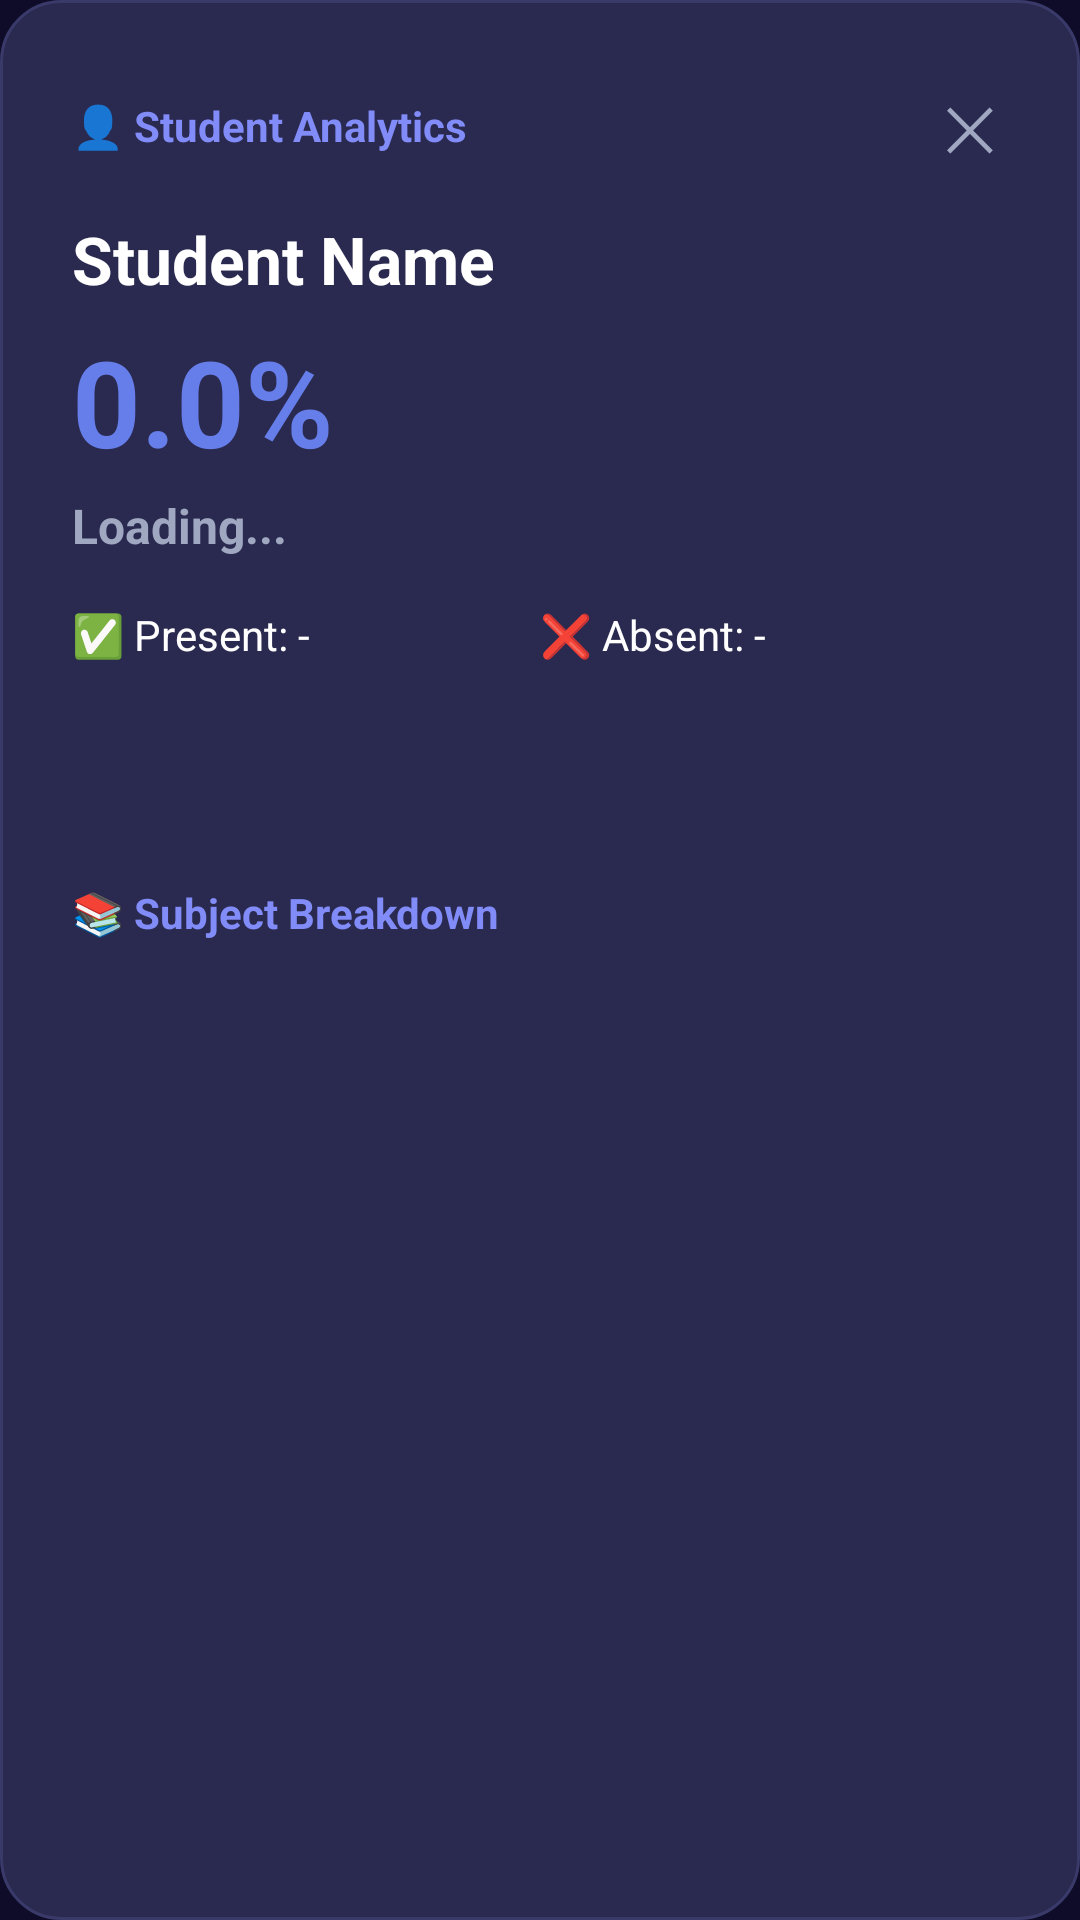

Produce the Android XML layout that renders to this screen, including the resource entries it uses.
<!-- AndroidManifest.xml: application theme Theme.BlinkERP -->
<!-- res/layout/dialog_student_analytics.xml -->
<?xml version="1.0" encoding="utf-8"?>
<LinearLayout xmlns:android="http://schemas.android.com/apk/res/android"
    android:layout_width="match_parent"
    android:layout_height="wrap_content"
    android:background="@drawable/card_glass"
    android:orientation="vertical"
    android:padding="24dp">

    
    <LinearLayout
        android:layout_width="match_parent"
        android:layout_height="wrap_content"
        android:gravity="center_vertical"
        android:orientation="horizontal">

        <TextView
            android:layout_width="0dp"
            android:layout_height="wrap_content"
            android:layout_weight="1"
            android:text="👤 Student Analytics"
            android:textColor="@color/text_accent"
            android:textSize="14sp"
            android:textStyle="bold" />

        <TextView
            android:id="@+id/tvClose"
            android:layout_width="wrap_content"
            android:layout_height="wrap_content"
            android:text="✕"
            android:textColor="@color/text_muted"
            android:textSize="20sp"
            android:padding="4dp"
            android:foreground="?attr/selectableItemBackground" />
    </LinearLayout>

    
    <TextView
        android:id="@+id/tvStudentName"
        android:layout_width="wrap_content"
        android:layout_height="wrap_content"
        android:layout_marginTop="12dp"
        android:text="Student Name"
        android:textColor="@color/text_primary"
        android:textSize="22sp"
        android:textStyle="bold" />

    
    <TextView
        android:id="@+id/tvAttPct"
        android:layout_width="wrap_content"
        android:layout_height="wrap_content"
        android:layout_marginTop="6dp"
        android:text="0.0%"
        android:textColor="@color/primary"
        android:textSize="40sp"
        android:textStyle="bold" />

    
    <TextView
        android:id="@+id/tvAttStatus"
        android:layout_width="wrap_content"
        android:layout_height="wrap_content"
        android:layout_marginTop="4dp"
        android:text="Loading..."
        android:textColor="@color/text_muted"
        android:textSize="16sp"
        android:textStyle="bold" />

    
    <LinearLayout
        android:layout_width="match_parent"
        android:layout_height="wrap_content"
        android:layout_marginTop="16dp"
        android:orientation="horizontal">

        <TextView
            android:id="@+id/tvPresent"
            android:layout_width="0dp"
            android:layout_height="wrap_content"
            android:layout_weight="1"
            android:text="✅ Present: -"
            android:textColor="@color/text_primary"
            android:textSize="14sp" />

        <TextView
            android:id="@+id/tvAbsent"
            android:layout_width="0dp"
            android:layout_height="wrap_content"
            android:layout_weight="1"
            android:text="❌ Absent: -"
            android:textColor="@color/text_primary"
            android:textSize="14sp" />
    </LinearLayout>

    
    <TextView
        android:id="@+id/tvBunkMsg"
        android:layout_width="match_parent"
        android:layout_height="wrap_content"
        android:layout_marginTop="12dp"
        android:background="@drawable/card_status_info"
        android:padding="12dp"
        android:text=""
        android:textColor="@color/text_primary"
        android:textSize="13sp" />

    
    <TextView
        android:id="@+id/tvLoading"
        android:layout_width="wrap_content"
        android:layout_height="wrap_content"
        android:layout_gravity="center_horizontal"
        android:layout_marginTop="16dp"
        android:text="⏳ Loading analytics..."
        android:textColor="@color/text_muted"
        android:textSize="14sp"
        android:visibility="gone" />

    
    <TextView
        android:layout_width="wrap_content"
        android:layout_height="wrap_content"
        android:layout_marginTop="20dp"
        android:layout_marginBottom="8dp"
        android:text="📚 Subject Breakdown"
        android:textColor="@color/text_accent"
        android:textSize="14sp"
        android:textStyle="bold" />

    <androidx.recyclerview.widget.RecyclerView
        android:id="@+id/rvSubjectsDialog"
        android:layout_width="match_parent"
        android:layout_height="wrap_content"
        android:nestedScrollingEnabled="false" />

</LinearLayout>
<!-- resources referenced by this layout -->
<resources>
  <color name="primary">#667EEA</color>
  <color name="text_accent">#818CF8</color>
  <color name="text_muted">#A0A8C1</color>
  <color name="text_primary">#FFFFFF</color>
  <!-- drawable card_glass (drawable) -->
  <?xml version="1.0" encoding="utf-8"?>
  <shape xmlns:android="http://schemas.android.com/apk/res/android">
      <solid android:color="#2A2A50" />
      <stroke android:width="1dp" android:color="#3A3A6A" />
      <corners android:radius="20dp" />
  </shape>
  <style name="Theme.BlinkERP" parent="Theme.MaterialComponents.DayNight.NoActionBar">
          <item name="colorPrimary">@color/primary</item>
          <item name="colorPrimaryDark">@color/bg_dark</item>
          <item name="colorAccent">@color/accent</item>
          <item name="android:windowBackground">@color/bg_dark</item>
          <item name="android:statusBarColor">@color/bg_dark</item>
          <item name="android:navigationBarColor">@color/bg_dark</item>
          <item name="android:windowLightStatusBar">false</item>
  
          
          <item name="bottomNavigationStyle">@style/Widget.BlinkERP.BottomNavigationView</item>
      </style>
  <color name="bg_dark">#0F0C29</color>
  <color name="accent">#764BA2</color>
  <style name="Widget.BlinkERP.BottomNavigationView" parent="Widget.MaterialComponents.BottomNavigationView">
          <item name="itemIconSize">24dp</item>
          <item name="labelVisibilityMode">labeled</item>
          <item name="itemRippleColor">@color/primary_light</item>
      </style>
  <color name="primary_light">#818CF8</color>
</resources>
